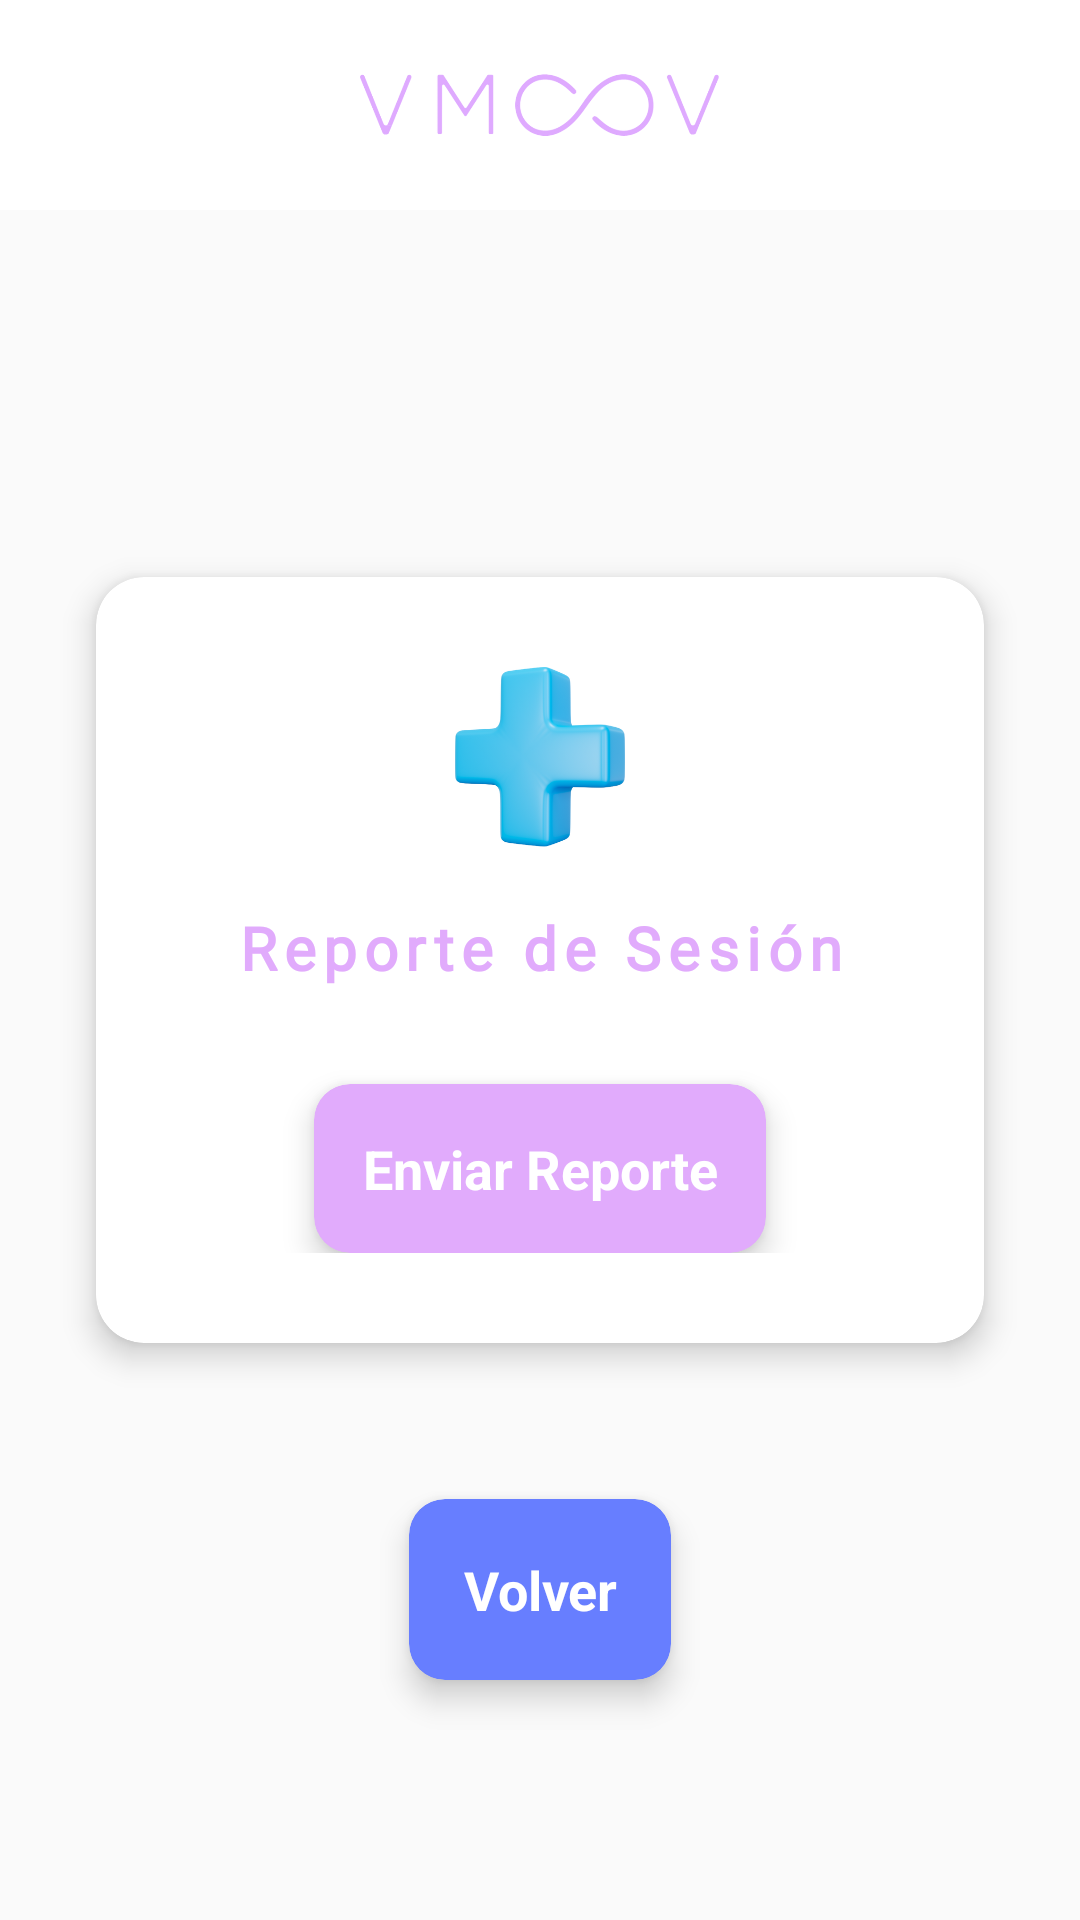

Produce the Android XML layout that renders to this screen, including the resource entries it uses.
<!-- AndroidManifest.xml: application theme Theme.VMOOV -->
<!-- res/layout/activity_report.xml -->
<?xml version="1.0" encoding="utf-8"?>
<androidx.constraintlayout.widget.ConstraintLayout
    xmlns:android="http://schemas.android.com/apk/res/android"
    xmlns:app="http://schemas.android.com/apk/res-auto"
    xmlns:tools="http://schemas.android.com/tools"
    android:layout_width="match_parent"
    android:layout_height="match_parent"
    android:background="@drawable/fondo_prueba"
    tools:context=".ReportActivity">

    
    <LinearLayout
        android:id="@+id/zocalo"
        android:layout_width="match_parent"
        android:layout_height="70dp"
        android:background="@color/white"
        android:gravity="center"
        android:padding="16dp"
        app:layout_constraintTop_toTopOf="parent"
        app:layout_constraintStart_toStartOf="parent"
        app:layout_constraintEnd_toEndOf="parent">

        <ImageView
            android:layout_width="120dp"
            android:layout_height="60dp"
            android:src="@drawable/logovmoov_v"
            android:scaleType="fitCenter"/>
    </LinearLayout>

    
    <androidx.cardview.widget.CardView
        android:id="@+id/info_card"
        android:layout_width="0dp"
        android:layout_height="wrap_content"
        android:layout_marginTop="20dp"
        android:layout_marginStart="32dp"
        android:layout_marginEnd="32dp"
        android:padding="20dp"
        app:cardCornerRadius="16dp"
        app:cardElevation="6dp"
        app:cardBackgroundColor="@android:color/white"
        app:layout_constraintTop_toBottomOf="@id/horizontal"
        app:layout_constraintBottom_toTopOf="@id/horizontal"
        app:layout_constraintStart_toStartOf="parent"
        app:layout_constraintEnd_toEndOf="parent">

        <LinearLayout
            android:layout_width="match_parent"
            android:layout_height="wrap_content"
            android:orientation="vertical"
            android:gravity="center"
            android:padding="30dp">

            
            <ImageView
                android:id="@+id/plus"
                android:layout_width="60dp"
                android:layout_height="60dp"
                android:src="@drawable/plus"
                android:layout_marginBottom="20dp"
                android:layout_gravity="center" />

            
            <TextView
                android:id="@+id/sign_in"
                style="@style/titulo"
                android:layout_width="wrap_content"
                android:layout_height="wrap_content"
                android:gravity="center"
                android:text="Reporte de Sesión"
                android:textColor="@color/violet"
                android:layout_marginBottom="24dp" />


            
            <androidx.cardview.widget.CardView
                android:id="@+id/btn_send_report"
                android:layout_width="wrap_content"
                android:layout_height="wrap_content"
                android:layout_marginTop="8dp"
                app:cardCornerRadius="12dp"
                app:cardElevation="6dp"
                android:backgroundTint="@color/violet"
                android:padding="12dp">

                <TextView
                    android:layout_width="match_parent"
                    android:layout_height="wrap_content"
                    android:text="Enviar Reporte"
                    android:textColor="@color/white"
                    android:gravity="center"
                    android:textSize="18sp"
                    android:padding="16dp"
                    android:textStyle="bold"/>
            </androidx.cardview.widget.CardView>

        </LinearLayout>
    </androidx.cardview.widget.CardView>

    <androidx.cardview.widget.CardView
        android:id="@+id/back_button"
        android:layout_width="wrap_content"
        android:layout_height="wrap_content"
        app:layout_constraintTop_toBottomOf="@id/info_card"
        app:layout_constraintStart_toStartOf="@id/vertical"
        app:layout_constraintEnd_toEndOf="@id/vertical"
        android:layout_marginTop="52dp"
        app:cardCornerRadius="12dp"
        app:cardElevation="6dp"
        android:backgroundTint="@color/blue"
        android:padding="12dp">

        <TextView
            android:layout_width="match_parent"
            android:layout_height="wrap_content"
            android:text="Volver"
            android:textColor="@color/white"
            android:gravity="center"
            android:textSize="18sp"
            android:padding="18dp"
            android:textStyle="bold"/>
    </androidx.cardview.widget.CardView>


    
    <androidx.constraintlayout.widget.Guideline
        android:id="@+id/vertical"
        android:layout_width="wrap_content"
        android:layout_height="wrap_content"
        android:orientation="vertical"
        app:layout_constraintGuide_percent="0.5"/>

    <androidx.constraintlayout.widget.Guideline
        android:id="@+id/horizontal"
        android:layout_width="wrap_content"
        android:layout_height="wrap_content"
        android:orientation="horizontal"
        app:layout_constraintGuide_percent="0.5"/>

</androidx.constraintlayout.widget.ConstraintLayout>
<!-- resources referenced by this layout -->
<resources>
  <color name="blue">#677eff</color>
  <color name="violet">#e1abfc</color>
  <color name="white">#FFFFFFFF</color>
  <!-- drawable logovmoov_v: png bitmap (drawable, 52753 bytes) -->
  <!-- drawable plus: png bitmap (drawable, 101018 bytes) -->
  <style name="titulo">
          <item name="android:textSize">20dp</item>
          <item name="android:letterSpacing">0.12</item>
          <item name="android:textColor">#FFFFFF</item>
          <item name="android:textStyle">bold</item>
          <item name="android:fontFamily">@font/verdanabold</item>
      </style>
  <style name="Theme.VMOOV" parent="Theme.AppCompat.Light.NoActionBar">
          
          <item name="colorPrimary">@color/purple_500</item>
          <item name="colorPrimaryVariant">@color/purple_700</item>
          <item name="colorOnPrimary">@color/white</item>
          
          <item name="colorSecondary">@color/teal_200</item>
          <item name="colorSecondaryVariant">@color/teal_700</item>
          <item name="colorOnSecondary">@color/black</item>
          
          <item name="android:statusBarColor">?attr/colorPrimaryVariant</item>
          
      </style>
  <color name="purple_500">#FF6200EE</color>
  <color name="purple_700">#FF3700B3</color>
  <color name="teal_200">#FF03DAC5</color>
  <color name="teal_700">#FF018786</color>
  <color name="black">#FF000000</color>
</resources>
